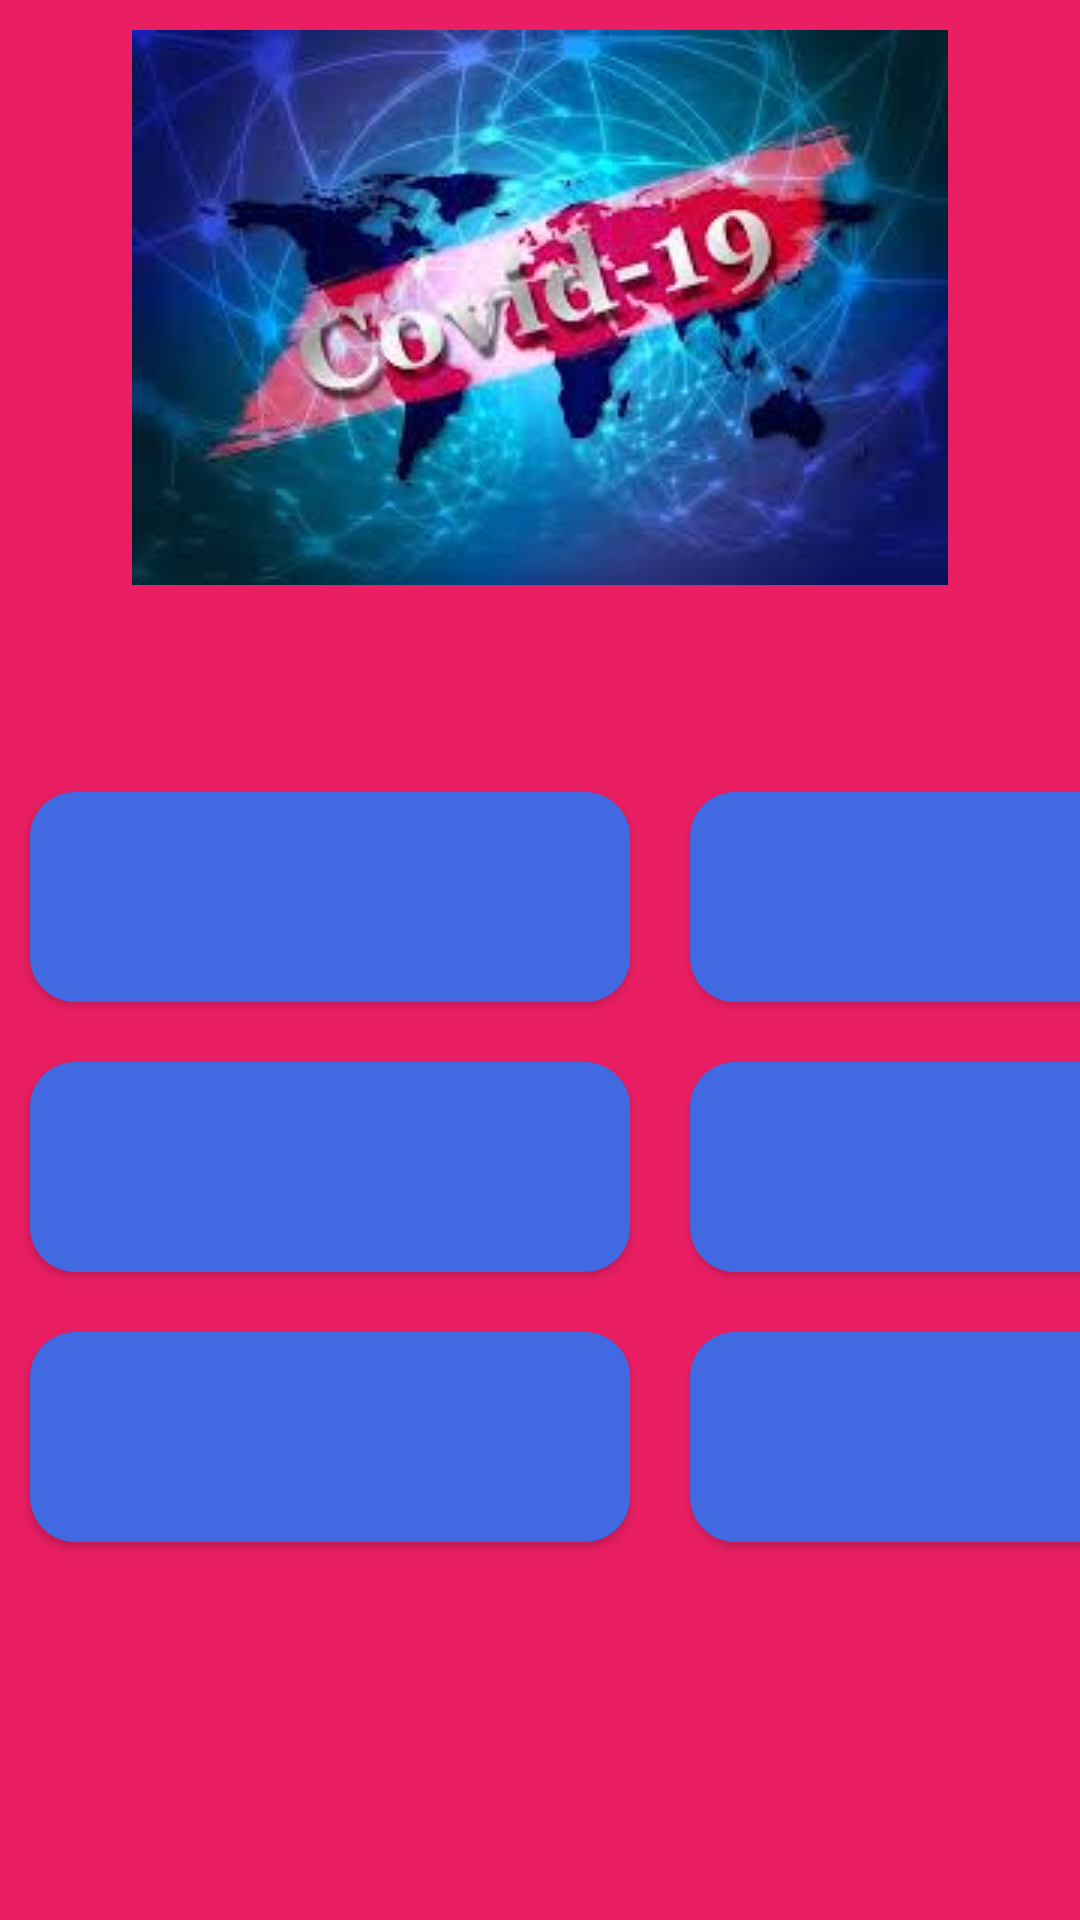

This screen was rendered from an Android layout file. Write that file and the resources it references.
<!-- AndroidManifest.xml: application theme Theme.Week3 -->
<!-- res/layout/activity_covid19_detail.xml -->
<?xml version="1.0" encoding="utf-8"?>
<androidx.constraintlayout.widget.ConstraintLayout xmlns:android="http://schemas.android.com/apk/res/android"
    xmlns:app="http://schemas.android.com/apk/res-auto"
    xmlns:tools="http://schemas.android.com/tools"
    android:layout_width="match_parent"
    android:background="#E91E63"
    android:layout_height="match_parent"
    tools:context=".Activity.Covid19DetailActivity">

    <ImageView
        android:padding="10dp"
        android:src="@drawable/cofid"
        android:id="@+id/imgcofid"
        android:layout_width="match_parent"
        android:layout_height="wrap_content"
        tools:ignore="MissingConstraints" />

    <TextView
        android:layout_marginTop="30dp"
        android:id="@+id/cofid_daerah"
        style="@style/AppTheme.TextView"
        android:layout_width="match_parent"
        android:layout_height="wrap_content"
        android:layout_marginBottom="8dp"
        app:layout_constraintTop_toBottomOf="@id/imgcofid"
        tools:layout_editor_absoluteX="35dp" />

    <LinearLayout
        android:id="@+id/ly1"
        android:orientation="horizontal"
        app:layout_constraintTop_toBottomOf="@id/cofid_daerah"
        android:layout_width="match_parent"
        android:layout_height="wrap_content"
        tools:ignore="MissingConstraints">

        <Button
            android:layout_margin="10dp"
            android:textSize="20sp"
            android:gravity="left"
            android:background="@drawable/bg_costum"
            android:id="@+id/jumlahsakit"
            android:layout_width="200dp"
            android:layout_height="70dp"/>
        <Button
            android:layout_margin="10dp"
            android:textSize="20sp"
            android:gravity="left"
            android:background="@drawable/bg_costum"
            android:id="@+id/jumlahrawat"
            android:layout_width="200dp"
            android:layout_height="70dp"/>

    </LinearLayout>
    <LinearLayout
        android:id="@+id/ly2"
        android:orientation="horizontal"
        app:layout_constraintTop_toBottomOf="@id/ly1"
        android:layout_width="match_parent"
        android:layout_height="wrap_content"
        tools:ignore="MissingConstraints">

        <Button
            android:id="@+id/jumlahmeninggal"
            android:layout_width="200dp"
            android:layout_height="70dp"
            android:layout_margin="10dp"
            android:background="@drawable/bg_costum"
            android:textSize="20sp" />

        <Button
            android:layout_margin="10dp"
            android:textSize="20sp"
            android:background="@drawable/bg_costum"
            android:id="@+id/jumlahsembuh"
            android:layout_width="200dp"
            android:layout_height="70dp"/>

    </LinearLayout>
    <LinearLayout
        android:id="@+id/ly3"
        android:orientation="horizontal"
        app:layout_constraintTop_toBottomOf="@id/ly2"
        android:layout_width="match_parent"
        android:layout_height="wrap_content"
        tools:ignore="MissingConstraints">

        <Button
            android:id="@+id/jumlahlk"
            android:layout_width="200dp"
            android:layout_height="70dp"
            android:layout_margin="10dp"
            android:background="@drawable/bg_costum"
            android:textSize="20sp" />

        <Button
            android:layout_margin="10dp"
            android:textSize="20sp"
            android:background="@drawable/bg_costum"
            android:id="@+id/jumlahpr"
            android:layout_width="200dp"
            android:layout_height="70dp"/>

    </LinearLayout>

</androidx.constraintlayout.widget.ConstraintLayout>
<!-- resources referenced by this layout -->
<resources>
  <!-- drawable bg_costum (drawable) -->
  <?xml version="1.0" encoding="utf-8"?>
  <shape xmlns:tools="http://schemas.android.com/tools"
      xmlns:android="http://schemas.android.com/apk/res/android"
      tools:ignore="ExtraText"
      android:shape="rectangle">
      <solid android:color="#4169E1"/>
  
      <corners android:radius="15dp"/>
  
  
  
  </shape>
  <!-- drawable cofid: jpg bitmap (drawable, 9303 bytes) -->
  <style name="AppTheme.TextView" parent="Platform.MaterialComponents.Light">
          <item name="android:layout_width">match_parent</item>
          <item name="android:layout_height">wrap_content</item>
          <item name="android:layout_marginBottom">16dp</item>
          <item name="android:gravity">center</item>
          <item name="android:textSize">14sp</item>
          <item name="android:textStyle">bold</item>
          <item name="android:textColorPrimary">@color/design_default_color_primary_dark</item>
      </style>
  <style name="Theme.Week3" parent="Theme.MaterialComponents.DayNight.DarkActionBar">
          
          <item name="colorPrimary">@color/purple_500</item>
          <item name="colorPrimaryVariant">@color/purple_700</item>
          <item name="colorOnPrimary">@color/white</item>
          
          <item name="colorSecondary">@color/teal_200</item>
          <item name="colorSecondaryVariant">@color/teal_700</item>
          <item name="colorOnSecondary">@color/black</item>
          
          <item name="android:statusBarColor" tools:targetApi="l">?attr/colorPrimaryVariant</item>
          
      </style>
  <!-- not gathered from this repository: default colours our renderer supplied (Android Studio template values) -->
  <color name="purple_500">#FF6200EE</color>
  <color name="purple_700">#FF3700B3</color>
  <color name="teal_200">#FF03DAC5</color>
  <color name="teal_700">#FF018786</color>
  <color name="black">#FF000000</color>
  <color name="white">#FFFFFFFF</color>
</resources>
